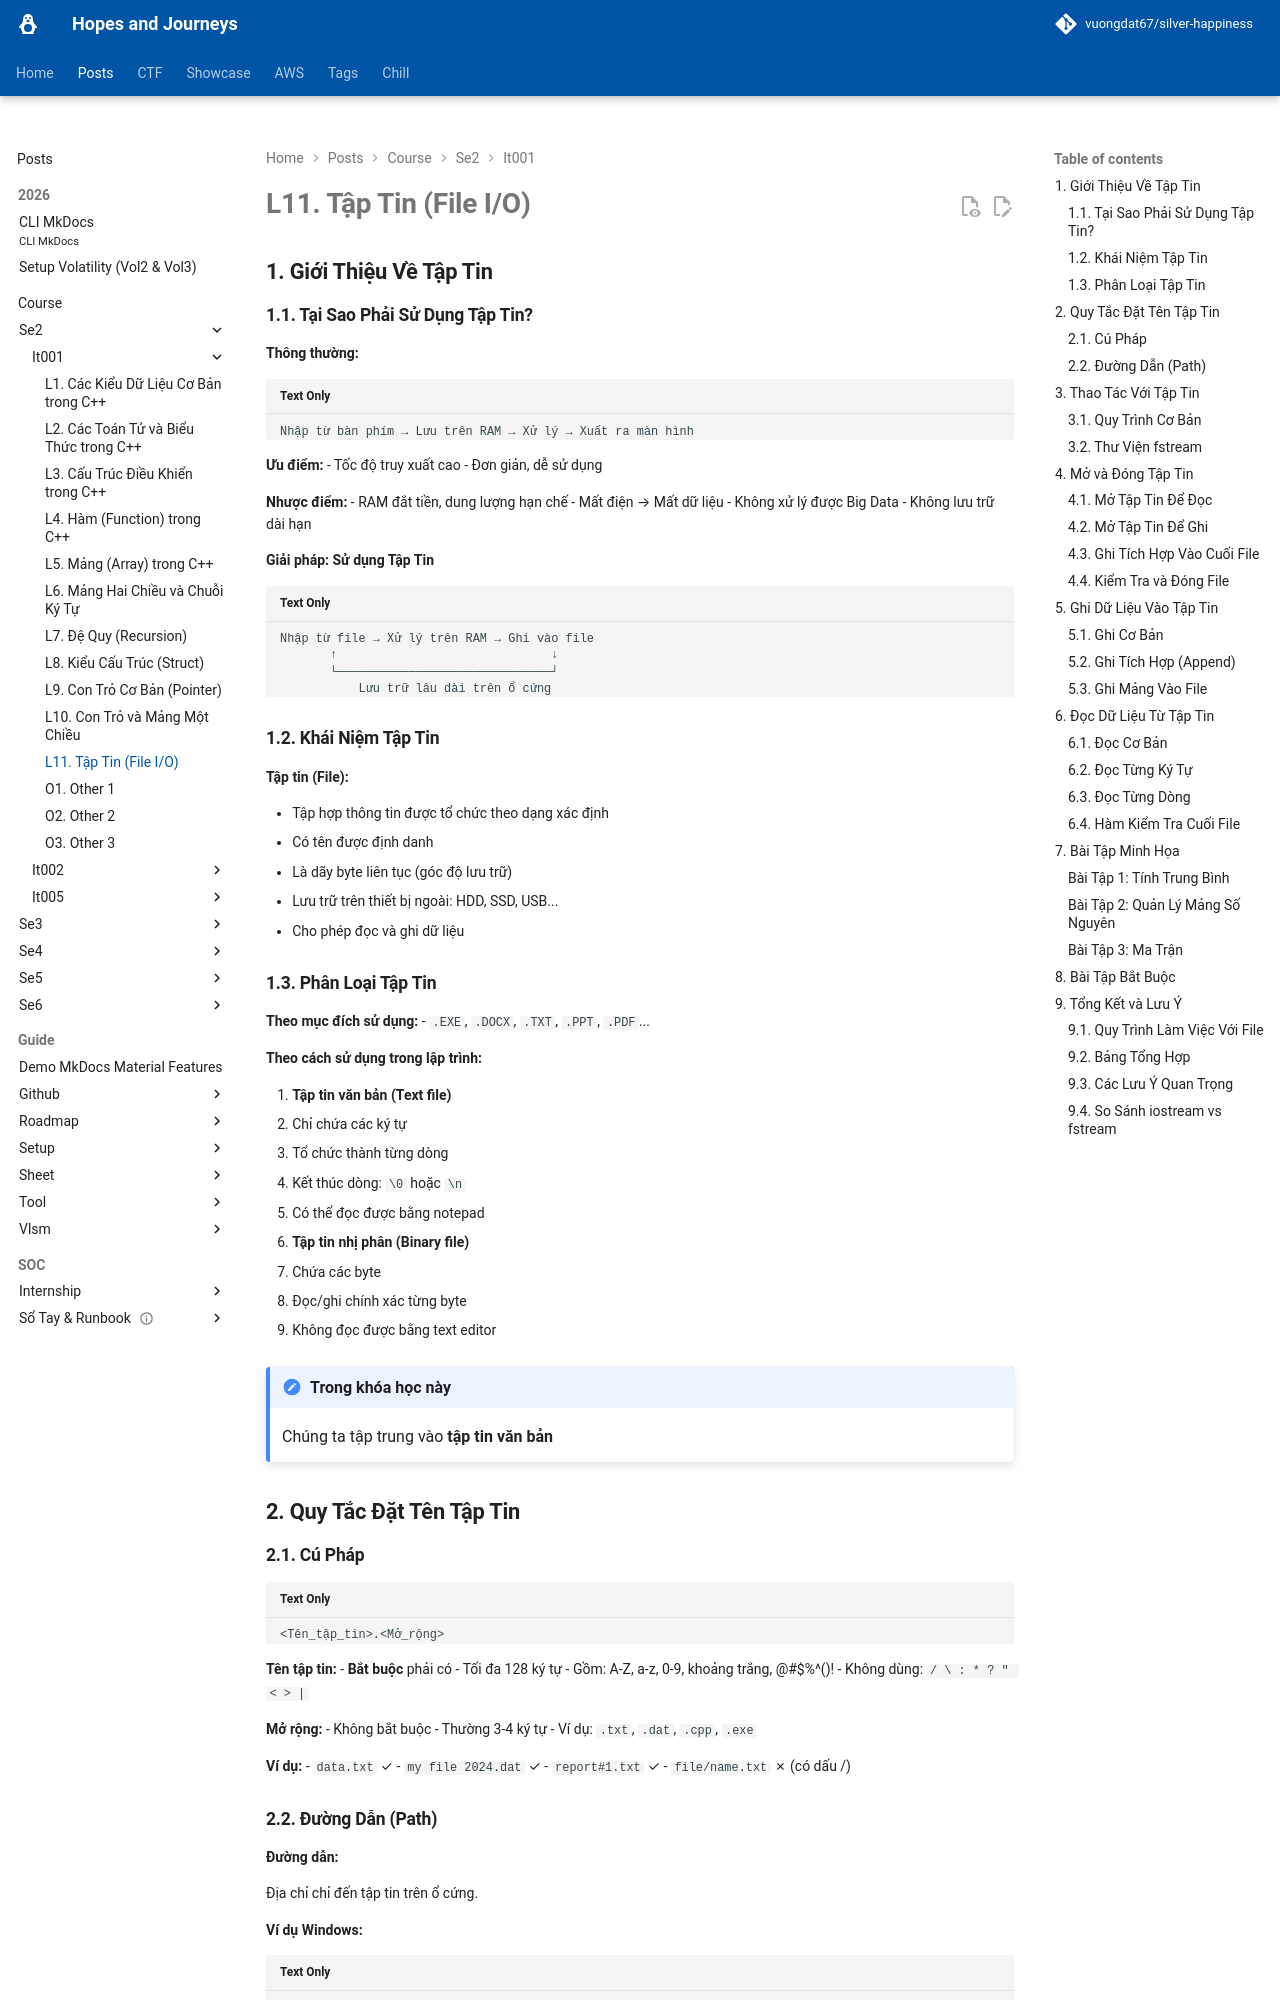

repository: vuongdat67/silver-happiness · page: posts/course/se2/it001/L11/index.html · generator: mkdocs

# L11. Tập Tin (File I/O)

## 1. Giới Thiệu Về Tập Tin

### 1.1. Tại Sao Phải Sử Dụng Tập Tin?

**Thông thường:**

```
Nhập từ bàn phím → Lưu trên RAM → Xử lý → Xuất ra màn hình
```

**Ưu điểm:**
- Tốc độ truy xuất cao
- Đơn giản, dễ sử dụng

**Nhược điểm:**
- RAM đắt tiền, dung lượng hạn chế
- Mất điện → Mất dữ liệu
- Không xử lý được Big Data
- Không lưu trữ dài hạn

**Giải pháp: Sử dụng Tập Tin**

```
Nhập từ file → Xử lý trên RAM → Ghi vào file
       ↑                              ↓
       └──────────────────────────────┘
           Lưu trữ lâu dài trên ổ cứng
```

### 1.2. Khái Niệm Tập Tin

**Tập tin (File):**

- Tập hợp thông tin được tổ chức theo dạng xác định
- Có tên được định danh
- Là dãy byte liên tục (góc độ lưu trữ)
- Lưu trữ trên thiết bị ngoài: HDD, SSD, USB...
- Cho phép đọc và ghi dữ liệu

### 1.3. Phân Loại Tập Tin

**Theo mục đích sử dụng:**
- `.EXE`, `.DOCX`, `.TXT`, `.PPT`, `.PDF`...

**Theo cách sử dụng trong lập trình:**

1. **Tập tin văn bản (Text file)**
   - Chỉ chứa các ký tự
   - Tổ chức thành từng dòng
   - Kết thúc dòng: `\0` hoặc `\n`
   - Có thể đọc được bằng notepad

2. **Tập tin nhị phân (Binary file)**
   - Chứa các byte
   - Đọc/ghi chính xác từng byte
   - Không đọc được bằng text editor

!!! note "Trong khóa học này"
    Chúng ta tập trung vào **tập tin văn bản**

## 2. Quy Tắc Đặt Tên Tập Tin

### 2.1. Cú Pháp

```
<Tên_tập_tin>.<Mở_rộng>
```

**Tên tập tin:**
- **Bắt buộc** phải có
- Tối đa 128 ký tự
- Gồm: A-Z, a-z, 0-9, khoảng trắng, @#$%^()!
- Không dùng: `/ \ : * ? " < > |`

**Mở rộng:**
- Không bắt buộc
- Thường 3-4 ký tự
- Ví dụ: `.txt`, `.dat`, `.cpp`, `.exe`

**Ví dụ:**
- `data.txt` ✓
- `my file 2024.dat` ✓
- `report#1.txt` ✓
- `file/name.txt` ✗ (có dấu /)
